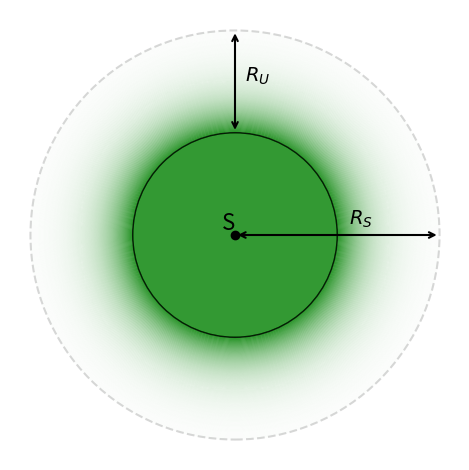

Python code for this plot:
import matplotlib.pyplot as plt
import numpy as np

# Parameters for the circles and gradient
R_s = 2
r_u = 1
alpha = 0.8
n_layers = 100 
R_certain = R_s - r_u
primary_color = "green"

# Create a figure and axis
fig, ax = plt.subplots()

# Generate radii and alphas for gradient circles
radius = np.linspace(R_certain, R_s, n_layers)
alphas = np.exp(-np.linspace(-np.log(alpha), -np.log(0.01), n_layers))

# Draw gradient circles
for j in range(n_layers):
    circle = plt.Circle(
        (0, 0), radius[j], color=primary_color, fill=False, alpha=alphas[j]
    )
    ax.add_artist(circle)

# Draw inner filled circle (R_certain)
inner_circle = plt.Circle(
    (0, 0), R_certain, color=primary_color, alpha=alpha, ec="black"
)
ax.add_artist(inner_circle)

# Draw outer circle (R_s)
outer_circle = plt.Circle(
    (0, 0), R_s, edgecolor="gray", linestyle="--", linewidth=1.5, fill=False, alpha=0.3
)
ax.add_patch(outer_circle)

# Plot the center point 'S'
ax.plot(0, 0, "ko")
ax.text(0, 0, "S", fontsize=16, verticalalignment="bottom", horizontalalignment="right")

ax.annotate(
    "", xy=(R_s, 0), xytext=(0, 0), arrowprops=dict(arrowstyle="<->", linewidth=1.5)
)
ax.text(R_s / 1.8, 0.1, "$R_S$", fontsize=14)

ax.annotate(
    "",
    xy=(0, R_certain),
    xytext=(0, R_s),
    arrowprops=dict(arrowstyle="<->", linewidth=1.5),
)
ax.text(0.1, (R_certain + R_s) / 2, "$R_U$", fontsize=14)

ax.set_aspect('equal')
ax.set_xlim(-R_s * 1.1, R_s * 1.1)
ax.set_ylim(-R_s * 1.1, R_s * 1.1)

# Hide axes
ax.axis('off')

plt.tight_layout()
plt.show()
